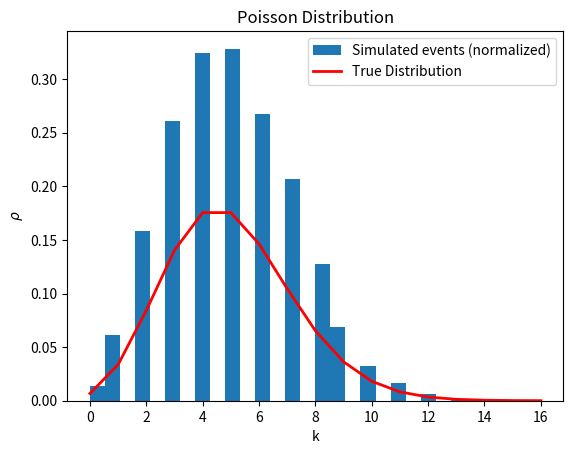
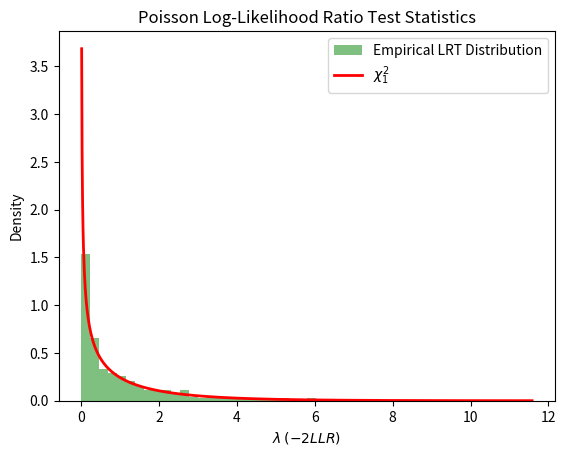

Reproduce these figures in Python, in order.
import numpy as np
import matplotlib.pyplot as plt
import scipy.stats as stats
import os

"""
This code was made before using approximations! 
it is just a sanity check to see that the test-statistics of a Poisson model approaches a chi^2_1 distribution with many toys
Here it is 10000 x 1000 !
"""
save_dir = './anal_testing/'
os.makedirs(save_dir, exist_ok=True)

# Parameters for the Poisson distribution
lambda_true = 5  # true rate parameter for the Poisson distribution
n = 10000  # sample size

# Function to compute log-likelihood for Poisson distribution
def log_likelihood_poisson(data, lam):
    return np.sum(stats.poisson.logpmf(data, mu=lam))

# Simulation to generate LRT statistics
log_likelihood_ratios = []

for _ in range(1000):  # simulate 1000 realizations
    # Generate samples
    data_sim = np.random.poisson(lam=lambda_true, size=n)
    
    # Estimate MLE for lambda (sample mean in Poisson)
    hat_lambda_sim = np.mean(data_sim)
    
    # Compute log-likelihoods under the null and alternative hypotheses
    log_likelihood_null = log_likelihood_poisson(data_sim, lambda_true)
    log_likelihood_alt = log_likelihood_poisson(data_sim, hat_lambda_sim)
    
    # Calculate likelihood ratio statistic
    lambda_statistic = -2 * (log_likelihood_null - log_likelihood_alt)
    log_likelihood_ratios.append(lambda_statistic)

# Plot the poisson distribution
count, bins, ignored = plt.hist(data_sim, 30, density=True, label='Simulated events (normalized)')
bins = np.linspace(min(bins),max(bins), int(max(bins)+1))
plt.plot(bins, stats.poisson.pmf(bins, lambda_true), linewidth=2, color='r', label='True Distribution')
plt.title('Poisson Distribution')
plt.legend()
plt.xlabel('k')
plt.ylabel(r'$\rho$')
plt.savefig(save_dir+'true_distribution.png')
plt.clf()

# Plotting the empirical distribution of LRT statistics
plt.hist(log_likelihood_ratios, bins=50, density=True, alpha=0.5, color='g', label='Empirical LRT Distribution')
plt.xlabel(r'$\lambda$ $(-2 LLR)$')
plt.ylabel('Density')
plt.title('Poisson Log-Likelihood Ratio Test Statistics')

# Overlay with theoretical chi-squared distribution
df = 1  # degrees of freedom for the null hypothesis comparison
x = np.linspace(0, max(log_likelihood_ratios), 1000)
chi2_pdf = stats.chi2.pdf(x, df=df)

# Plot the chi-squared density function
plt.plot(x, chi2_pdf, 'r-', lw=2, label=f'$\\chi^2_{df}$')
plt.legend()
plt.savefig(save_dir+'LLR_test_stat.png')
plt.clf()
